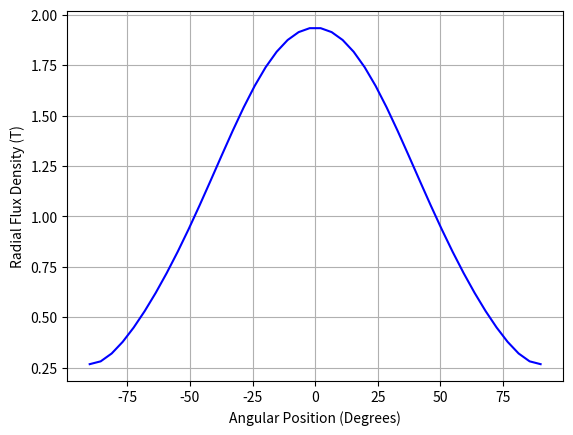

This figure's Python source:
#import matplotlib.pyplot as plt
#import numpy
from pylab import * 

#Number of magnetic poles:
Nm=8.
#Number of magnetic pole pairs:
Np=Nm/2.
#Magnet fraction (magnet inner radial length as a fraction of pi radians(one half of rotor)):
alph_m=0.25
#Magnet Remanence (Tesla)(V*s/(sq m)):
Br=1.1
#radius at Magnet to air-gap (m):
Rm=0.025273
#radius at air-gap to stator (m):
Rs=0.0260604
#radius to under side of magnet (m):
Rr=0.020828
#Magnet relative permability (H/m)(V*s/A*m):
mr=1.073170731

#Number of harmonics to calculate:
#(add 1 to number of harmonics desired)
harm=8

#Resolution on datapoints:
res=41
k=arange(0,res+1)		#number of samples

#air gap radial data points
dr=(Rs-Rm)/res
r=[999]
for i in range(1,res+2):
	r.append(Rm+k[i-1]*dr)
	
#air gap tangential data points
dthet=pi/(res)
thet=[999]
for i in range(1,res+2):
	thet.append(-pi/2.+k[i-1]*dthet)

#Parallel Magnetization Coefficients:
#Note, only valid for >1 pole pair
#Hanselman B.50, B.51, B.52
# alph_p=alph_m*pi/2.
# Krn=[999]
# Kthetn=[999]
# Mp=[999]
# for n in range(1,harm+1):
	# Mp.append(2.*Np/(pi*(1.-(n*n*Np*Np))))
	# if (n % 2 == 0):
		# Krn.append(0.)
		# Kthetn.append(0.)
	# else:
		# Krn.append(Mp[n]*(sin(alph_p/Np)*cos(alph_p*n)-n*Np*cos(alph_p/Np)*sin(alph_p*n)))
		# Kthetn.append(-1.j*Mp[n]*(cos(alph_p/Np)*sin(alph_p*n)-n*Np*sin(alph_p/Np)*cos(alph_p*n)))
		
#Radial Magnetization Coefficients:
#Hanselman B.49
Krn_m=[999]
Krn_p=[999]
Kthetn_m=[999]
Kthetn_p=[999]
for n in range(1,harm+1):
	x_p=n*alph_m*pi/2.
	x_m=-n*alph_m*pi/2.
	if (n % 2 == 0):
		Krn_m.append(0.)
		Krn_p.append(0.)
		Kthetn_m.append(0.)
		Kthetn_p.append(0.)
	else:
		Krn_m.append(alph_m*sin(x_m)/x_m)
		Krn_p.append(alph_m*sin(x_p)/x_p)
		Kthetn_m.append(0.)
		Kthetn_p.append(0.)
	#print'n={0},Krn_m={1},Krn_p={2}'.format(n,Krn_m[n],Krn_p[n])
		
#for i in Krn: print(i)
#print('\n')
#for i in Kthetn: print(i)

#Air Gap Region Solution Coefficients
#Hanselman B.29, B.30, B.31
Kmc_m=[999]
Kmc_p=[999]
Beta_m=[999]
Beta_p=[999]

delr1_m=[999]
delr1_p=[999]
delr2_m=[999]
delr2_p=[999]
delr_m=[999]
delr_p=[999]

Ka1_m=[999]
Ka1_p=[999]
Ka2_m=[999]
Ka2_p=[999]
Ka_m=[999]
Ka_p=[999]

for n in range(1,harm+1):
	Beta_p.append(n*Np)
	Beta_m.append(-n*Np)
	
	#B.31
	Kmc_p.append((Krn_p[n]+Beta_p[n]*Kthetn_p[n]*1.j)/(1.-Beta_p[n]*Beta_p[n]))
	Kmc_m.append((Krn_m[n]+Beta_m[n]*Kthetn_m[n]*1.j)/(1.-Beta_m[n]*Beta_m[n]))
	
	#B.30
	delr1_m.append((mr+1.)*((Rr/Rm)**(2.*Beta_m[n])-(Rs/Rm)**(2.*Beta_m[n])))
	delr1_p.append((mr+1.)*((Rr/Rm)**(2.*Beta_p[n])-(Rs/Rm)**(2.*Beta_p[n])))
	delr2_m.append((mr-1.)*(1.-(Rr/Rm)**(2.*Beta_m[n])*(Rs/Rm)**(2.*Beta_m[n])))
	delr2_p.append((mr-1.)*(1.-(Rr/Rm)**(2.*Beta_p[n])*(Rs/Rm)**(2.*Beta_p[n])))
	delr_m.append(delr1_m[n]+delr2_m[n])
	delr_p.append(delr1_p[n]+delr2_p[n])
	
	#B.29
	Ka1_m.append((Beta_m[n]-1.)+(Beta_m[n]+1.)*(Rr/Rm)**(2.*Beta_m[n])-(2.*Beta_m[n])*(Rr/Rm)**(Beta_m[n]+1))
	Ka1_p.append((Beta_p[n]-1.)+(Beta_p[n]+1.)*(Rr/Rm)**(2.*Beta_p[n])-(2.*Beta_p[n])*(Rr/Rm)**(Beta_p[n]+1))
	Ka2_m.append(1.-(Rr/Rm)**(2.*Beta_m[n]))
	Ka2_p.append(1.-(Rr/Rm)**(2.*Beta_p[n]))
	Ka_m.append(Ka1_m[n]*Ka2_m[n]*Kmc_m[n]*Krn_m[n]/delr_m[n])
	Ka_p.append(Ka1_p[n]*Ka2_p[n]*Kmc_p[n]*Krn_p[n]/delr_p[n])
	
	# print'n={0},Ka_m={1},Ka_p={2},Kmc_m={3},Kmc_p={4}'.format(n,"%.5f" % abs(Ka_m[n]),"%.5f" % abs(Ka_p[n]),"%.5f" % abs(Kmc_m[n]),"%.5f" % abs(Kmc_p[n]))
	# print'n={0},delr1_m={1},delr1_p={2},delr2_m={3},delr2_p={4}'.format(n,"%.5f" % abs(delr1_m[n]),"%.5f" % abs(delr1_p[n]),"%.5f" % abs(delr2_m[n]),"%.5f" % abs(delr2_p[n]))
	# print'Beta_m={2},Beta_p={3},delr_m={0},delr_p={1}'.format("%.5f" % abs(delr_m[n]),"%.5f" % abs(delr_p[n]),Beta_m[n],Beta_p[n])
	# print('/n')

#Triangular Weighted Average coefficients:
#coeff=[999]
#for n in range(1,harm+1):
#	coeff.append(2./harm-n*2./harm**2)

#At each radial point, evaluate the radial and tangential components of flux density
#for all harmonics being measured.

Bar=[[0 for x in range(res+1)] for x in range(res+1)]
mag_Bar=[[0 for x in range(res+1)] for x in range(res+1)]
mag_Bar_Rs=[]
Bat=[[0 for x in range(res+1)] for x in range(res+1)]
#l=radius
for l in range(1,res+2):
	#t=theta
	for t in range(1,res+2):
		Bar_h=[0.]
		Bat_h=[0.]
		#Batn2=[]
		#n=number of harmonic
		for n in range(1,harm+1):
			#Generate Fourier series coefficient for radial and theta for given harmonic #, radius, and angle:
			Barn_m=-1.*Br*Ka_m[n]*((r[l]/Rm)**(Beta_m[n]-1.)+(Rs/Rm)**(2.*Beta_m[n])*(Rm/r[l])**(Beta_m[n]+1))
			Barn_p=-1.*Br*Ka_p[n]*((r[l]/Rm)**(Beta_p[n]-1.)+(Rs/Rm)**(2.*Beta_p[n])*(Rm/r[l])**(Beta_p[n]+1))
			Batn_m=-1.j*Br*Ka_m[n]*((r[l]/Rm)**(Beta_m[n]-1.)-(Rs/Rm)**(2.*Beta_m[n])*(Rm/r[l])**(Beta_m[n]+1))
			Batn_p=-1.j*Br*Ka_p[n]*((r[l]/Rm)**(Beta_p[n]-1.)-(Rs/Rm)**(2.*Beta_p[n])*(Rm/r[l])**(Beta_p[n]+1))
			
			#store first positive harmonic component at r=Rs
			if n==1 and l==res+1:
				mag_Bar1=abs(Barn_p)
				Bar1_r=r[l]
				Bar1_cf=(r[l]/Rm)**(Beta_p[n]-1.)+(Rs/Rm)**(2.*Beta_p[n])*(Rm/r[l])**(Beta_p[n]+1)
			#	Bar1_cf2=(r[l]/Rm)**(Beta[n]-1.)+1.
			#	print 'r={0},n={1},thet={2},Barn={3}'.format(r[l],n,thet[t],Barn)
			#	#print 'Barn={0}'.format(Barn)
			#	print 'Ka={0}'.format(Ka[n])
			
			#Multiply coefficient by e^j,n,theta
			Barrt_m=Barn_m*exp(-n*1.j*thet[t])
			Barrt_p=Barn_p*exp(n*1.j*thet[t])
			
			Batrt_m=Batn_m*exp(-n*1.j*thet[t])
			Batrt_p=Batn_p*exp(n*1.j*thet[t])
			
			#print 'Bar={0}'.format(Barrt)
			#print 'e^n,j,thet={0}'.format(exp(n*1.j*thet[t]))
			#print ('\n')
			
			#Add the harmonic components together.
			Bar_h.append(Bar_h[n-1]+Barrt_p+Barrt_m)
			#Bar_h.append(Bar_h[n-1]+Barrt_m+Barrt_p)
			Bat_h.append(Bat_h[n-1]+Batrt_m+Batrt_p)
			
			#Batn2.append(-exp(n*1.j*t)*1.j*Br*Ka[n]*((r[l]/Rm)**(Beta[n]-1.)-(Rs/Rm)**(2.*Beta[n])*(Rm/r[l])**(Beta[n]+1)))
			#Barn_h.append(Barn_h[n-1]+coeff[n]*-Br*Ka[n]*((r[l]/Rm)**(Beta[n]-1.)+(Rs/Rm)**(2.*Beta[n])*(Rm/r[l])**(Beta[n]+1)))
			#Batn_h.append(Batn_h[n-1]+coeff[n]*-1.j*Br*Ka[n]*((r[l]/Rm)**(Beta[n]-1.)-(Rs/Rm)**(2.*Beta[n])*(Rm/r[l])**(Beta[n]+1)))
		#print(Bar_h)
		Bar[l-1][t-1]=Bar_h[harm]
		#print(Bar[l-1][t-1])
		#Results in Tesla
		mag_Bar[l-1][t-1]=abs(Bar_h[harm])
		Bat[l-1][t-1]=Bat_h[harm]
		#print 'r={0},thet={1},mag_Bar={2}'.format(r[l],thet[t],abs(Bar_h[harm]))
		
		#Input the magnitude of flux density for r=Rs, vary theta
		if l==res+1:
			mag_Bar_Rs.append(abs(Bar_h[harm]))
			#print 'theta={0},mag_Bar_Rs={1}'.format("%.4f" % thet[t],"%.4f" % mag_Bar_Rs[t-1])
	


#print("%.4f" % abs(Ka[1]))
#print 'Bar1(Rs)={1},Ka={0},Br={2},r={3},cf={4},cf2={5}'.format("%.6f" % abs(Ka[1]),"%.6f" % mag_Bar1,Br,Bar1_r,"%.6f" % Bar1_cf,"%.6f" % Bar1_cf2)
#print'Kmc*Krn/delr={0},Ka1={1},Ka2={2},Ka={3}'.format("%.6f" % abs(Krn[1]*Kmc[1]/delr[1]),"%.4f" % Ka1[1],"%.4f" % Ka2[1],"%.6f" % abs(Ka[1]))
#print 'Bar1(Rs)={1},Ka={0},Br={2},r={3}'.format("%.6f" % abs(Ka[harm+2]),"%.6f" % mag_Bar1,Br,Bar1_r)

#for i in mag_Bar:

	#print'e^n,j,thet={0}'.format(exp(n*1.j*thet[t]))
	#print('\n')
	
#Plot Radial Flux Density vs. Theta
thet.pop(0)
thet[:]=[x*57.29577 for x in thet]
fig=plt.figure(0)
ax1=fig.add_subplot(111)
lnse1=ax1.plot(thet, mag_Bar_Rs,color='b',label='F=1')
ax1.grid()
ax1.set_ylabel('Radial Flux Density (T)')
ax1.set_xlabel('Angular Position (Degrees)')
#ax1.set_title('Tank Capacitance for given operating point')

plt.show()